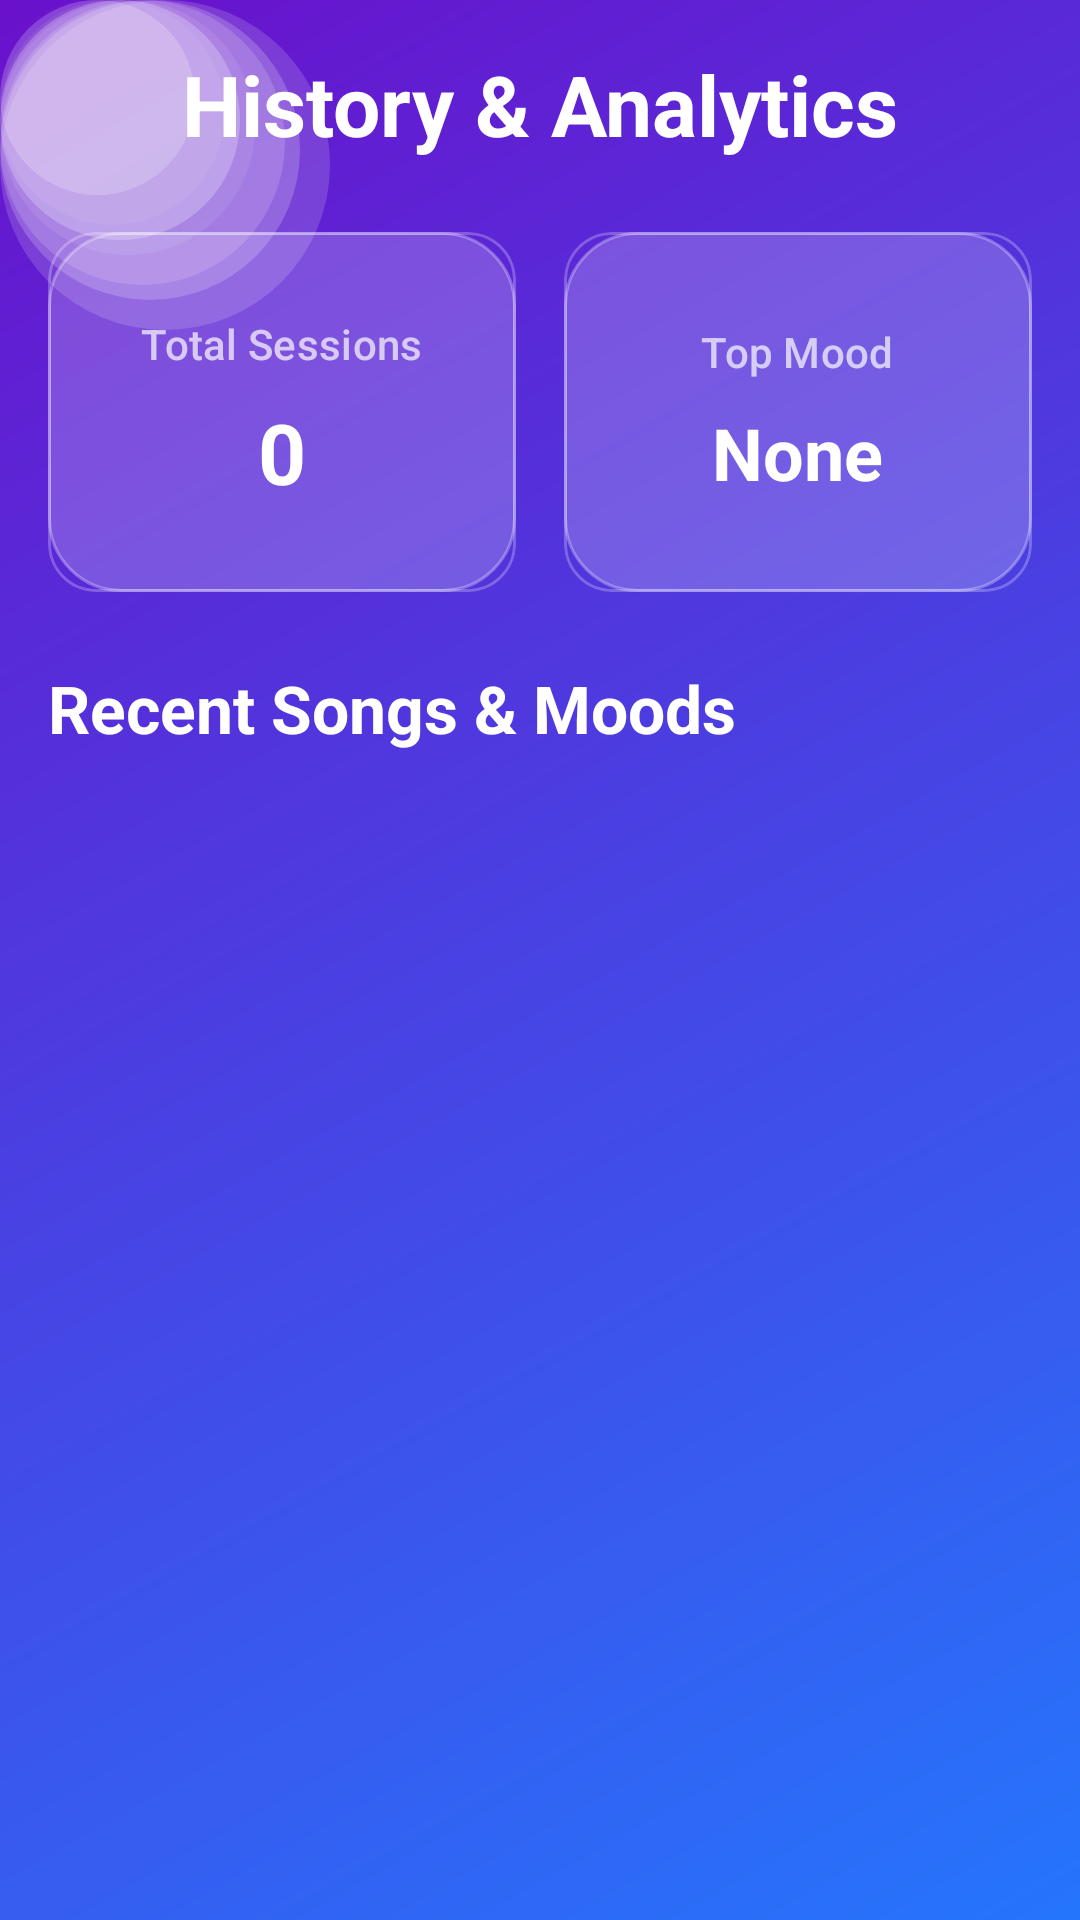

Produce the Android XML layout that renders to this screen, including the resource entries it uses.
<!-- AndroidManifest.xml: application theme Theme.MoodMuse -->
<!-- res/layout/fragment_history_analytics.xml -->
<?xml version="1.0" encoding="utf-8"?>
<FrameLayout xmlns:android="http://schemas.android.com/apk/res/android"
    xmlns:app="http://schemas.android.com/apk/res-auto"
    android:layout_width="match_parent"
    android:layout_height="match_parent"
    android:background="@drawable/gradient_background">

    
    <View
        android:id="@+id/decorCircle1"
        android:layout_width="85dp"
        android:layout_height="85dp"
        android:alpha="0.12"
        android:background="@drawable/bg_circle"
        android:backgroundTint="@color/semi_transparent_white"
        android:elevation="0dp" />

    <View
        android:id="@+id/decorCircle2"
        android:layout_width="95dp"
        android:layout_height="95dp"
        android:alpha="0.15"
        android:background="@drawable/bg_circle"
        android:backgroundTint="@color/text_primary_light"
        android:elevation="0dp" />

    <View
        android:id="@+id/decorCircle3"
        android:layout_width="75dp"
        android:layout_height="75dp"
        android:alpha="0.10"
        android:background="@drawable/bg_circle"
        android:backgroundTint="@color/semi_transparent_white"
        android:elevation="0dp" />

    <View
        android:id="@+id/decorCircle4"
        android:layout_width="110dp"
        android:layout_height="110dp"
        android:alpha="0.08"
        android:background="@drawable/bg_circle"
        android:backgroundTint="@color/text_primary_light"
        android:elevation="0dp" />

    <View
        android:id="@+id/decorCircle5"
        android:layout_width="65dp"
        android:layout_height="65dp"
        android:alpha="0.14"
        android:background="@drawable/bg_circle"
        android:backgroundTint="@color/semi_transparent_white"
        android:elevation="0dp" />

    <View
        android:id="@+id/decorCircle6"
        android:layout_width="100dp"
        android:layout_height="100dp"
        android:alpha="0.11"
        android:background="@drawable/bg_circle"
        android:backgroundTint="@color/text_primary_light"
        android:elevation="0dp" />

    <View
        android:id="@+id/decorCircle7"
        android:layout_width="80dp"
        android:layout_height="80dp"
        android:alpha="0.13"
        android:background="@drawable/bg_circle"
        android:backgroundTint="@color/semi_transparent_white"
        android:elevation="0dp" />

    <View
        android:id="@+id/decorCircle8"
        android:layout_width="80dp"
        android:layout_height="80dp"
        android:alpha="0.15"
        android:background="@drawable/bg_circle"
        android:backgroundTint="@color/text_primary_light"
        android:elevation="0dp" />

    <View
        android:id="@+id/decorCircle9"
        android:layout_width="110dp"
        android:layout_height="110dp"
        android:alpha="0.08"
        android:background="@drawable/bg_circle"
        android:backgroundTint="@color/text_primary_light"
        android:elevation="0dp" />

    <View
        android:id="@+id/decorCircle10"
        android:layout_width="65dp"
        android:layout_height="65dp"
        android:alpha="0.12"
        android:background="@drawable/bg_circle"
        android:backgroundTint="@color/text_primary_light"
        android:elevation="0dp" />

    <View
        android:id="@+id/decorCircle11"
        android:layout_width="100dp"
        android:layout_height="100dp"
        android:alpha="0.09"
        android:background="@drawable/bg_circle"
        android:backgroundTint="@color/text_primary_light"
        android:elevation="0dp" />

    
    <androidx.constraintlayout.widget.ConstraintLayout
        android:layout_width="match_parent"
        android:layout_height="match_parent"
        android:padding="16dp">

        
        <TextView
            android:id="@+id/history_header"
            android:layout_width="0dp"
            android:layout_height="wrap_content"
            android:layout_marginBottom="24dp"
            android:gravity="center"
            android:text="History &amp; Analytics"
            android:textAppearance="@style/TextAppearance.Material3.HeadlineMedium"
            android:textColor="@android:color/white"
            android:textStyle="bold"
            app:layout_constraintEnd_toEndOf="parent"
            app:layout_constraintStart_toStartOf="parent"
            app:layout_constraintTop_toTopOf="parent" />

        
        <LinearLayout
            android:id="@+id/analytics_container"
            android:layout_width="0dp"
            android:layout_height="wrap_content"
            android:orientation="horizontal"
            android:layout_marginTop="24dp"
            android:layout_marginBottom="24dp"
            app:layout_constraintEnd_toEndOf="parent"
            app:layout_constraintStart_toStartOf="parent"
            app:layout_constraintTop_toBottomOf="@+id/history_header">

            
            <com.google.android.material.card.MaterialCardView
                android:id="@+id/card_total_sessions"
                android:layout_width="0dp"
                android:layout_height="wrap_content"
                android:layout_weight="1"
                android:layout_marginEnd="8dp"
                app:cardCornerRadius="16dp"
                app:cardElevation="0dp"
                android:backgroundTint="@android:color/transparent"
                app:strokeWidth="1dp"
                app:strokeColor="#40FFFFFF">

                <LinearLayout
                    android:layout_width="match_parent"
                    android:layout_height="120dp"
                    android:orientation="vertical"
                    android:gravity="center"
                    android:background="@drawable/bg_button_pill_glass">

                    <TextView
                        android:layout_width="wrap_content"
                        android:layout_height="wrap_content"
                        android:text="Total Sessions"
                        android:textAppearance="@style/TextAppearance.Material3.LabelLarge"
                        android:textColor="@android:color/white"
                        android:alpha="0.7" />

                    <TextView
                        android:id="@+id/total_entries"
                        android:layout_width="wrap_content"
                        android:layout_height="wrap_content"
                        android:text="0"
                        android:textAppearance="@style/TextAppearance.Material3.HeadlineMedium"
                        android:textColor="@android:color/white"
                        android:textStyle="bold"
                        android:layout_marginTop="8dp" />

                </LinearLayout>

            </com.google.android.material.card.MaterialCardView>

            
            <com.google.android.material.card.MaterialCardView
                android:id="@+id/card_top_mood"
                android:layout_width="0dp"
                android:layout_height="wrap_content"
                android:layout_weight="1"
                android:layout_marginStart="8dp"
                app:cardCornerRadius="16dp"
                app:cardElevation="0dp"
                android:backgroundTint="@android:color/transparent"
                app:strokeWidth="1dp"
                app:strokeColor="#40FFFFFF">

                <LinearLayout
                    android:layout_width="match_parent"
                    android:layout_height="120dp"
                    android:orientation="vertical"
                    android:gravity="center"
                    android:background="@drawable/bg_button_pill_glass">

                    <TextView
                        android:layout_width="wrap_content"
                        android:layout_height="wrap_content"
                        android:text="Top Mood"
                        android:textAppearance="@style/TextAppearance.Material3.LabelLarge"
                        android:textColor="@android:color/white"
                        android:alpha="0.7" />

                    <TextView
                        android:id="@+id/most_common_mood"
                        android:layout_width="wrap_content"
                        android:layout_height="wrap_content"
                        android:text="None"
                        android:textAppearance="@style/TextAppearance.Material3.HeadlineSmall"
                        android:textColor="@android:color/white"
                        android:textStyle="bold"
                        android:layout_marginTop="8dp" />

                </LinearLayout>

            </com.google.android.material.card.MaterialCardView>

        </LinearLayout>

        
        <TextView
            android:id="@+id/history_list_header"
            android:layout_width="0dp"
            android:layout_height="wrap_content"
            android:text="Recent Songs &amp; Moods"
            android:textAppearance="@style/TextAppearance.Material3.TitleLarge"
            android:textColor="@android:color/white"
            android:textStyle="bold"
            android:layout_marginTop="24dp"
            android:layout_marginBottom="12dp"
            app:layout_constraintEnd_toEndOf="parent"
            app:layout_constraintStart_toStartOf="parent"
            app:layout_constraintTop_toBottomOf="@+id/analytics_container" />

        
        <androidx.recyclerview.widget.RecyclerView
            android:id="@+id/history_recycler_view"
            android:layout_width="0dp"
            android:layout_height="0dp"
            android:layout_marginTop="8dp"
            app:layoutManager="androidx.recyclerview.widget.LinearLayoutManager"
            app:layout_constraintBottom_toBottomOf="parent"
            app:layout_constraintEnd_toEndOf="parent"
            app:layout_constraintStart_toStartOf="parent"
            app:layout_constraintTop_toBottomOf="@+id/history_list_header"
            android:layoutAnimation="@anim/layout_animation_pop_fade" />

    </androidx.constraintlayout.widget.ConstraintLayout>

</FrameLayout>
<!-- resources referenced by this layout -->
<resources>
  <color name="semi_transparent_white">#B3FFFFFF</color>
  <color name="text_primary_light">#FFFFFF</color>
  <!-- drawable bg_button_pill_glass (drawable) -->
  <?xml version="1.0" encoding="utf-8"?>
  <ripple xmlns:android="http://schemas.android.com/apk/res/android"
      android:color="#40FFFFFF">
      <item>
          <shape android:shape="rectangle">
              <solid android:color="#33FFFFFF" />
              <stroke
                  android:width="1dp"
                  android:color="#4DFFFFFF" />
              <corners android:radius="24dp" />
          </shape>
      </item>
  </ripple>
  <!-- drawable bg_circle (drawable) -->
  <?xml version="1.0" encoding="utf-8"?>
  <shape xmlns:android="http://schemas.android.com/apk/res/android"
      android:shape="oval">
      <solid android:color="@color/brand_gradient_start" />
  </shape>
  <!-- drawable gradient_background (drawable) -->
  <?xml version="1.0" encoding="utf-8"?>
  <shape xmlns:android="http://schemas.android.com/apk/res/android"
      android:shape="rectangle">
      <gradient
          android:angle="135"
          android:endColor="#6A11CB"
          android:startColor="#2575FC"
          android:type="linear" />
  </shape>
  <style name="Theme.MoodMuse" parent="Base.Theme.MoodMuse" />
  <color name="brand_gradient_start">#5B86E5</color>
  <style name="Base.Theme.MoodMuse" parent="Theme.Material3.DayNight.NoActionBar">
          <item name="colorPrimary">@color/md_theme_primary</item>
          <item name="colorOnPrimary">@color/md_theme_onPrimary</item>
          <item name="colorPrimaryContainer">@color/md_theme_primaryContainer</item>
          <item name="colorOnPrimaryContainer">@color/md_theme_onPrimaryContainer</item>
  
          <item name="colorSecondary">@color/md_theme_secondary</item>
          <item name="colorOnSecondary">@color/md_theme_onSecondary</item>
          <item name="colorSecondaryContainer">@color/md_theme_secondaryContainer</item>
          <item name="colorOnSecondaryContainer">@color/md_theme_onSecondaryContainer</item>
  
          <item name="colorTertiary">@color/md_theme_tertiary</item>
          <item name="colorOnTertiary">@color/md_theme_onTertiary</item>
          <item name="colorTertiaryContainer">@color/md_theme_tertiaryContainer</item>
          <item name="colorOnTertiaryContainer">@color/md_theme_onTertiaryContainer</item>
  
          <item name="colorError">@color/md_theme_error</item>
          <item name="colorOnError">@color/md_theme_onError</item>
          <item name="colorErrorContainer">@color/md_theme_errorContainer</item>
          <item name="colorOnErrorContainer">@color/md_theme_onErrorContainer</item>
  
          <item name="android:statusBarColor" tools:targetApi="l">@color/md_theme_primary</item>
      </style>
  <color name="md_theme_primary">#6750A4</color>
  <color name="md_theme_onPrimary">#FFFFFF</color>
  <color name="md_theme_primaryContainer">#EADDFF</color>
  <color name="md_theme_onPrimaryContainer">#21005D</color>
  <color name="md_theme_secondary">#625B71</color>
  <color name="md_theme_onSecondary">#FFFFFF</color>
  <color name="md_theme_secondaryContainer">#E8DEF8</color>
  <color name="md_theme_onSecondaryContainer">#1D192B</color>
  <color name="md_theme_tertiary">#7D5260</color>
  <color name="md_theme_onTertiary">#FFFFFF</color>
  <color name="md_theme_tertiaryContainer">#FFD8E4</color>
  <color name="md_theme_onTertiaryContainer">#31111D</color>
  <color name="md_theme_error">#B3261E</color>
  <color name="md_theme_onError">#FFFFFF</color>
  <color name="md_theme_errorContainer">#F9DEDC</color>
  <color name="md_theme_onErrorContainer">#410E0B</color>
</resources>
